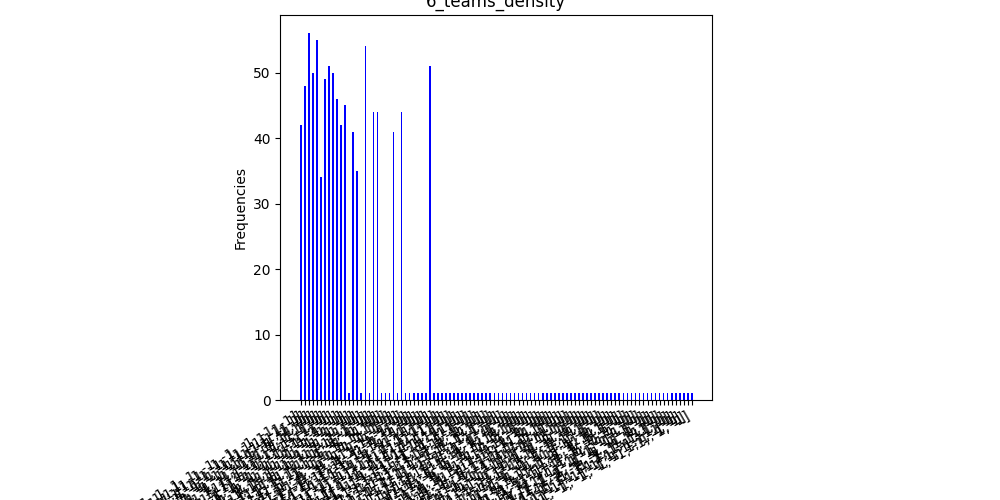

The file beside this chart, header and first rows:
steadystate, frequency
[-1, -1, -1, -1, -1, -1, -1, -1, -1, -1,…, 42
[1, 1, 1, 1, 1, -1, -1, -1, -1, -1, -1, …, 48
[1, 1, 1, 1, 1, 1, 1, 1, 1, 1, -1, -1, -…, 56
[-1, -1, -1, -1, -1, 1, 1, 1, 1, 1, 1, 1…, 50
[-1, -1, -1, -1, -1, 1, 1, 1, 1, 1, 1, 1…, 55
[-1, -1, -1, -1, -1, 1, 1, 1, 1, 1, -1, …, 34
[-1, -1, -1, -1, -1, -1, -1, -1, -1, -1,…, 49
[1, 1, 1, 1, 1, 1, 1, 1, 1, 1, -1, -1, -…, 51
[1, 1, 1, 1, 1, -1, -1, -1, -1, -1, 1, 1…, 50
[-1, -1, -1, -1, -1, 1, 1, 1, 1, 1, 1, 1…, 46
[1, 1, 1, 1, 1, -1, -1, -1, -1, -1, -1, …, 42
[1, 1, 1, 1, 1, 1, 1, 1, 1, 1, 1, 1, 1, …, 45
[-1, -1, -1, -1, -1, 1, -1, 1, 1, 1, 1, …, 1
[1, 1, 1, 1, 1, -1, -1, -1, -1, -1, 1, 1…, 41
[1, 1, 1, 1, 1, -1, -1, -1, -1, -1, -1, …, 35
[1, 1, 1, 1, 1, 1, 1, 1, 1, 1, -1, -1, -…, 1
[1, 1, 1, 1, 1, 1, 1, 1, 1, 1, -1, -1, -…, 54
[1, 1, 1, 1, 1, -1, -1, 1, -1, 1, -1, -1…, 1
[-1, -1, -1, -1, -1, -1, -1, -1, -1, -1,…, 44
[1, 1, 1, 1, 1, -1, -1, -1, -1, -1, 1, 1…, 44
[1, 1, 1, 1, 1, 1, 1, -1, 1, -1, -1, -1,…, 1
[-1, -1, -1, -1, -1, 1, 1, 1, 1, 1, -1, …, 1
[1, 1, 1, 1, 1, -1, -1, -1, -1, -1, 1, -…, 1
[-1, -1, -1, -1, -1, 1, 1, 1, 1, 1, -1, …, 41
[-1, -1, -1, -1, -1, 1, 1, 1, 1, 1, -1, …, 1
[-1, -1, -1, -1, -1, -1, -1, -1, -1, -1,…, 44
[1, 1, 1, 1, 1, -1, -1, 1, -1, -1, -1, -…, 1
[1, 1, 1, 1, 1, 1, 1, -1, 1, 1, -1, -1, …, 1
[1, 1, 1, 1, 1, 1, -1, 1, -1, -1, 1, 1, …, 1
[1, -1, -1, 1, 1, 1, 1, 1, 1, 1, -1, -1,…, 1
[1, 1, 1, 1, 1, 1, -1, 1, -1, -1, -1, -1…, 1
[1, 1, -1, 1, 1, 1, 1, 1, 1, 1, -1, -1, …, 1
[-1, -1, -1, -1, -1, 1, 1, 1, 1, 1, -1, …, 51
[1, 1, -1, 1, -1, -1, -1, -1, -1, -1, 1,…, 1
[-1, -1, -1, -1, 1, 1, 1, 1, 1, 1, -1, -…, 1
[1, 1, 1, -1, 1, 1, 1, 1, 1, 1, -1, -1, …, 1
[1, 1, 1, 1, 1, -1, -1, -1, -1, -1, -1, …, 1
[-1, 1, 1, -1, -1, 1, 1, 1, 1, 1, -1, 1,…, 1
[1, 1, 1, 1, 1, 1, 1, 1, 1, 1, -1, -1, -…, 1
[1, 1, 1, -1, 1, -1, -1, -1, -1, -1, 1, …, 1
[-1, 1, -1, 1, -1, -1, -1, -1, -1, -1, 1…, 1
[1, 1, -1, 1, -1, -1, -1, 1, 1, 1, 1, 1,…, 1
[-1, -1, -1, -1, -1, -1, -1, -1, -1, -1,…, 1
[1, 1, 1, 1, 1, 1, -1, -1, -1, 1, -1, -1…, 1
[-1, -1, -1, 1, -1, 1, 1, 1, 1, 1, -1, -…, 1
[-1, -1, -1, -1, -1, 1, 1, 1, -1, -1, 1,…, 1
[1, 1, 1, 1, 1, -1, -1, -1, -1, -1, -1, …, 1
[1, 1, 1, 1, 1, -1, 1, -1, -1, -1, 1, 1,…, 1
[-1, -1, -1, -1, -1, -1, -1, -1, -1, -1,…, 1
[1, 1, 1, 1, 1, -1, 1, 1, 1, -1, -1, -1,…, 1
[-1, -1, -1, -1, -1, -1, -1, -1, -1, -1,…, 1
[1, -1, -1, -1, -1, -1, -1, -1, -1, -1, …, 1
[1, -1, 1, 1, 1, -1, -1, -1, -1, -1, 1, …, 1
[1, -1, -1, -1, 1, -1, -1, -1, -1, -1, 1…, 1
[-1, -1, -1, -1, -1, 1, 1, 1, 1, 1, -1, …, 1
[-1, -1, -1, -1, -1, 1, 1, 1, 1, 1, -1, …, 1
[-1, -1, -1, -1, -1, 1, 1, 1, 1, 1, -1, …, 1
[1, 1, 1, 1, 1, -1, -1, -1, -1, -1, -1, …, 1
[1, 1, 1, 1, 1, -1, -1, -1, -1, -1, -1, …, 1
[1, 1, 1, 1, 1, 1, -1, -1, 1, -1, -1, -1…, 1
... 38 more rows
